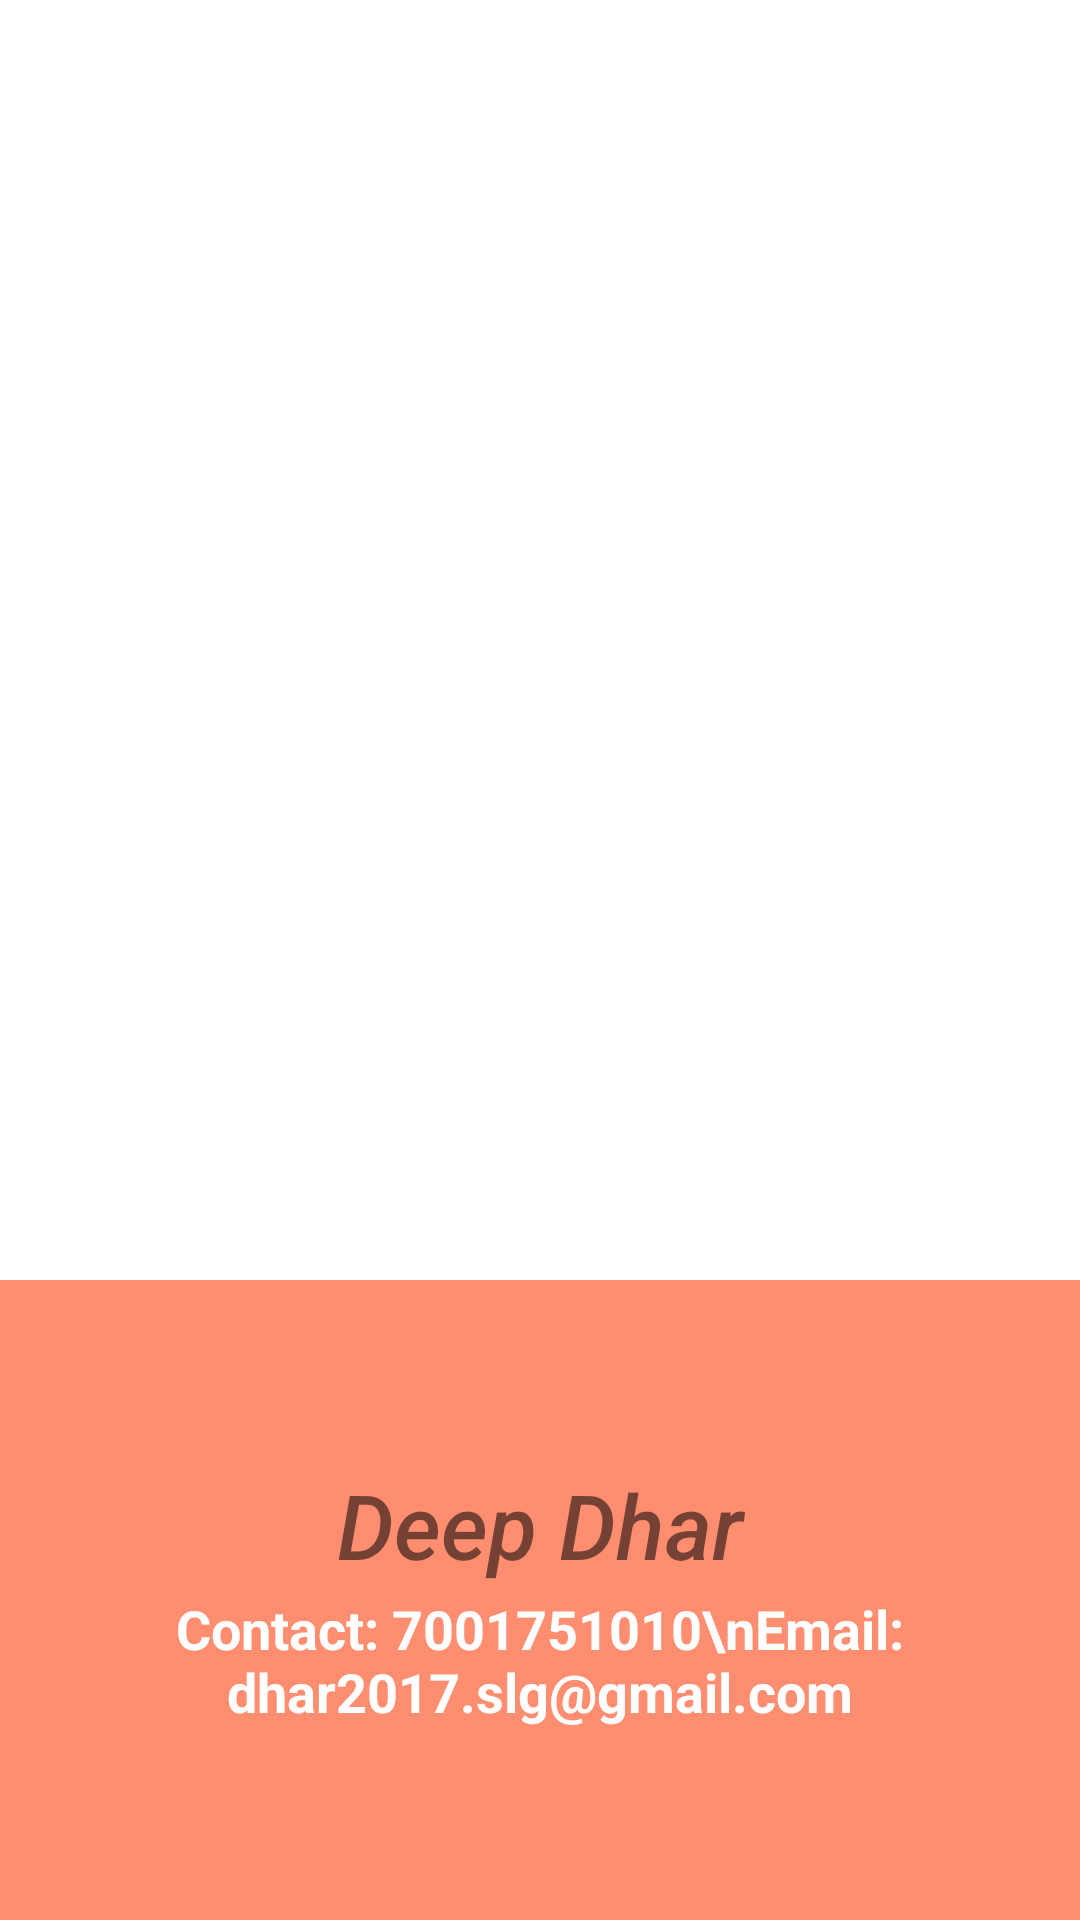

Layout XML and referenced resources for this Android screen:
<!-- AndroidManifest.xml: application theme Theme.Cseaunited -->
<!-- res/layout/activity_deep.xml -->
<?xml version="1.0" encoding="utf-8"?>
<LinearLayout xmlns:android="http://schemas.android.com/apk/res/android"
    xmlns:tools="http://schemas.android.com/tools"
    android:layout_width="match_parent"
    android:layout_height="match_parent"
    android:orientation="vertical"
    tools:context=".DeepActivity">

    <ImageView
        android:layout_weight="2"
        android:layout_width="wrap_content"
        android:layout_height="0dp"
        android:paddingRight="40dp"
        android:paddingLeft="40dp"
        android:src="@drawable/deepdhar2"/>

    <RelativeLayout
        android:background="#ff8e71"
        android:layout_weight="1"
        android:layout_width="match_parent"
        android:layout_height="0dp">

        <TextView
            android:id="@+id/name"
            android:gravity="center"
            android:layout_width="match_parent"
            android:layout_height="match_parent"
            android:paddingBottom="50dp"
            android:text="Deep Dhar"
            android:textSize="30sp"
            android:fontFamily="sans-serif-medium"
            android:textStyle="italic"/>

        <TextView
            android:id="@+id/description"
            android:gravity="center"
            android:layout_width="match_parent"
            android:layout_height="match_parent"
            android:paddingTop="40dp"
            android:fontFamily="sans-serif"
            android:text="Contact: 7001751010\nEmail: dhar2017.slg@gmail.com"
            android:textSize="18sp"
            android:textStyle="bold"
            android:textColor="@color/white"/>

    </RelativeLayout>

</LinearLayout>
<!-- resources referenced by this layout -->
<resources>
  <style name="Theme.Cseaunited" parent="Theme.MaterialComponents.DayNight.DarkActionBar">
          
          <item name="colorPrimary">#663399</item>
          <item name="colorPrimaryVariant">#663399</item>
          <item name="colorOnPrimary">@color/white</item>
          
          <item name="colorSecondary">@color/teal_200</item>
          <item name="colorSecondaryVariant">@color/teal_700</item>
          <item name="colorOnSecondary">@color/black</item>
          
          <item name="android:statusBarColor" tools:targetApi="l">?attr/colorPrimaryVariant</item>
          
      </style>
  <!-- not gathered from this repository: default colours our renderer supplied (Android Studio template values) -->
  <color name="teal_200">#FF03DAC5</color>
  <color name="teal_700">#FF018786</color>
  <color name="black">#FF000000</color>
  <color name="white">#FFFFFFFF</color>
</resources>
